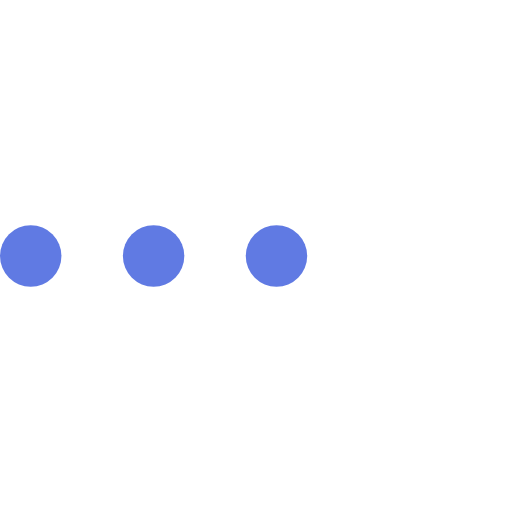
t = 0.00 s
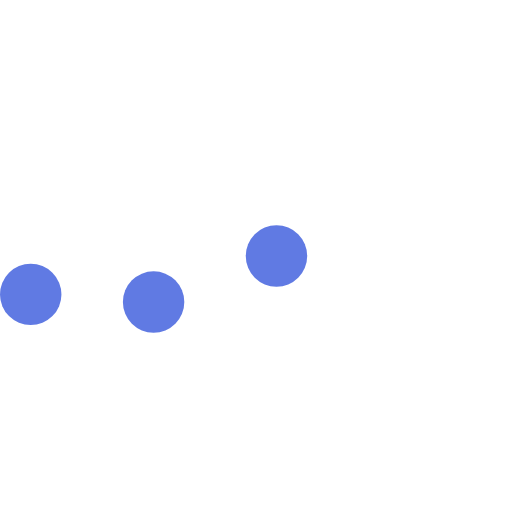
t = 0.23 s
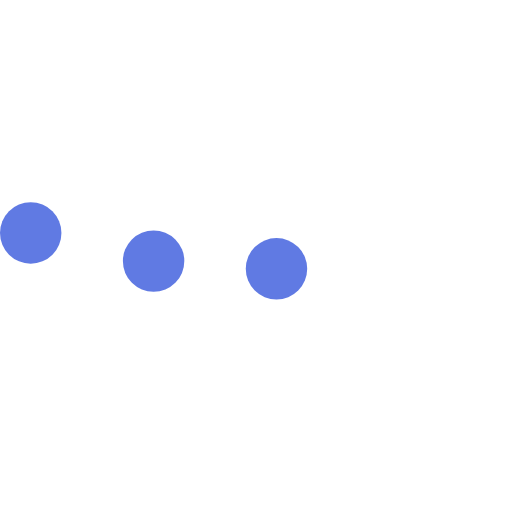
t = 0.43 s
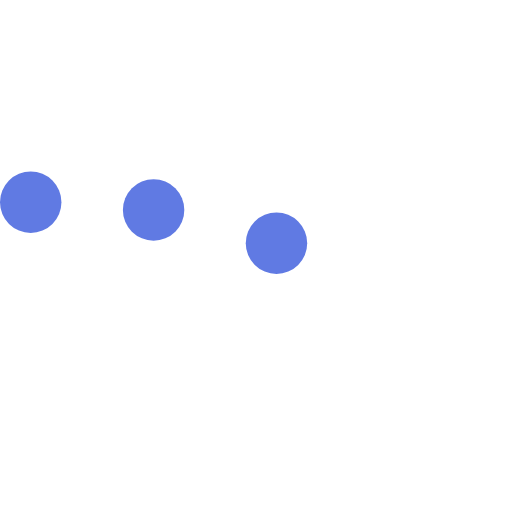
t = 0.68 s
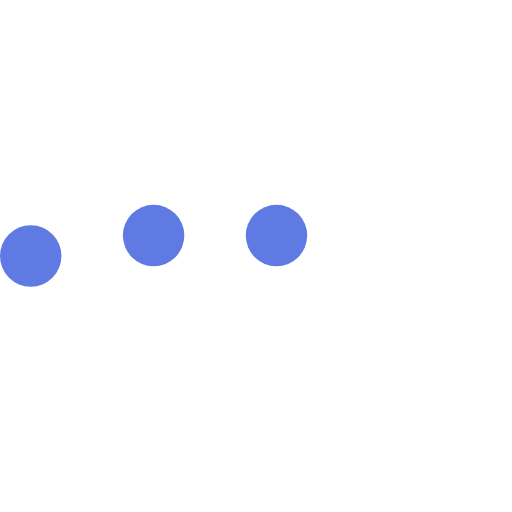
t = 0.85 s
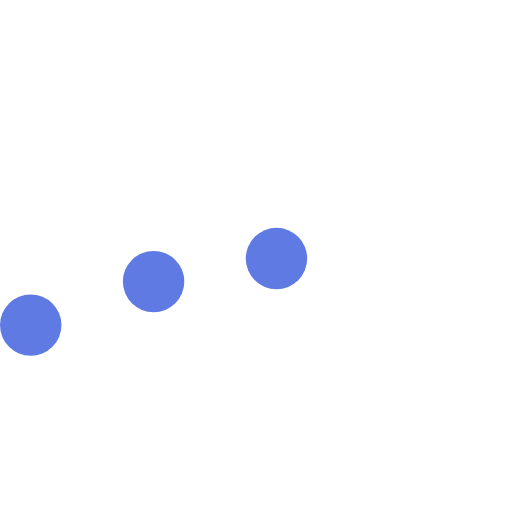
t = 1.08 s

The animated SVG that drew these frames (rendered in a browser with its animation timeline set to each time). Animation: 3 SMIL elements (animateTransform=3); one cycle of 1.30 s, repeats indefinitely.

<svg version="1.1" id="L5" xmlns="http://www.w3.org/2000/svg" xmlns:xlink="http://www.w3.org/1999/xlink" x="0px" y="0px" viewBox="0 0 100 100" enable-background="new 0 0 0 0" xml:space="preserve">
  <circle fill="#607ae3" stroke="none" cx="6" cy="50" r="6">
    <animateTransform attributeName="transform" dur="1s" type="translate" values="0 15 ; 0 -15; 0 15" repeatCount="indefinite" begin="0.1"></animateTransform>
  </circle>
  <circle fill="#607ae3" stroke="none" cx="30" cy="50" r="6">
    <animateTransform attributeName="transform" dur="1s" type="translate" values="0 10 ; 0 -10; 0 10" repeatCount="indefinite" begin="0.2"></animateTransform>
  </circle>
  <circle fill="#607ae3" stroke="none" cx="54" cy="50" r="6">
    <animateTransform attributeName="transform" dur="1s" type="translate" values="0 5 ; 0 -5; 0 5" repeatCount="indefinite" begin="0.3"></animateTransform>
  </circle>
</svg>
